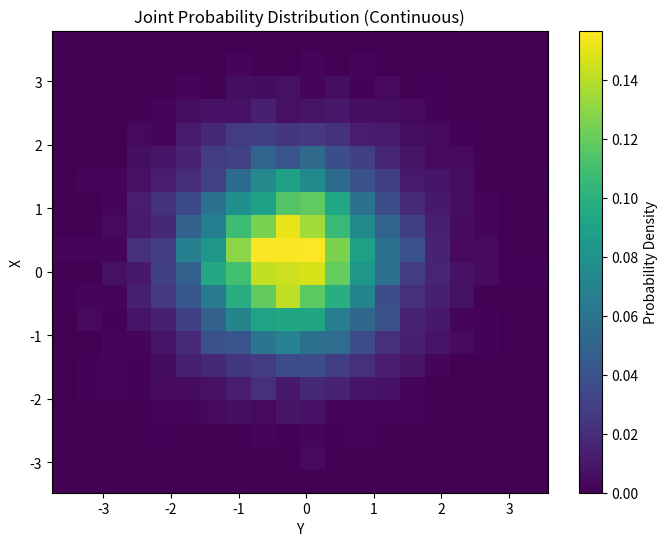

The script that saved this image:
import numpy as np
import matplotlib.pyplot as plt
from scipy.stats import norm

# Function to compute joint probability for continuous variables
def joint_probability_continuous(xi, yi, bins=20):
    histogram, x_edges, y_edges = np.histogram2d(xi, yi, bins=bins, density=True)
    return x_edges, y_edges, histogram

# Generate continuous data for two independent variables
num_samples = 10000
xi_continuous = np.random.normal(0, 1, num_samples) # Standard normal distribution for X
yi_continuous = np.random.normal(0, 1, num_samples) # Standard normal distribution for Y

# Compute joint probability for continuous variables
x_edges, y_edges, joint_prob_continuous = joint_probability_continuous(xi_continuous, yi_continuous, bins=20)

# Visualize joint probability as a heatmap
plt.figure(figsize=(8, 6))
plt.imshow(joint_prob_continuous.T, origin="lower", aspect="auto", cmap="viridis",
extent=[y_edges[0], y_edges[-1], x_edges[0], x_edges[-1]])
plt.colorbar(label="Probability Density")
plt.title("Joint Probability Distribution (Continuous)")
plt.xlabel("Y")
plt.ylabel("X")
plt.grid(False)
plt.show()
# Display joint probabilities (sample values for bins)
print("Sample Joint Probability Density Matrix:")
print(joint_prob_continuous)
